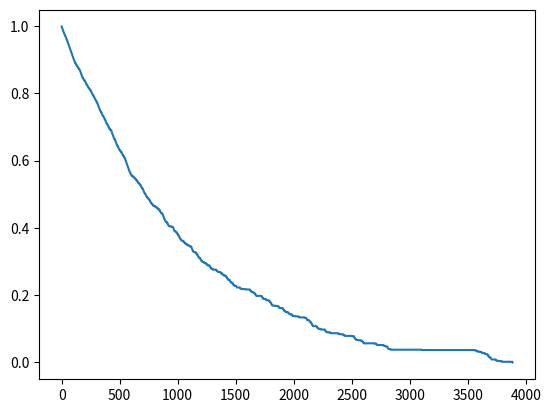

Here is the Python script that generated this plot:
from numpy import exp, random
from collections import deque
from matplotlib import pyplot as plt

class EpsilonDecayer():

    def __init__(self, decay_type = "lin", e_max = 1, e_min = 0, e_decay = 0.001, reward_target = 0, reward_increment = 1, reward_threshold = 0, alpha = 0.005, reward_ema_init = -1):

        # assert which decay type is being used
        self.decay_type = decay_type
        
        # general epsilon parameters
        self.epsilon = e_max
        self.e_max = e_max
        self.e_min = e_min
        self.decay_rate = e_decay

        # exponential parameter
        self.step_count = 0
        
        # rbed parameters
        self.reward_target = reward_target
        self.steps_to_take = reward_target
        self.reward_increment = reward_increment
        self.reward_threshold = reward_threshold
        # self.reward_average = deque(maxlen=deque_size)
        self.reward_ema = reward_ema_init
        self.alpha = alpha

        self.decay_manager = {
            "linear" : self.linear_decay_epsilon,
            "exponential" : self.exponential_decay_epsilon,
            "rbed" : self.rbed_decay_epsilon
        }

        try:
            assert self.decay_type in self.decay_manager.keys()
        except AssertionError:
            print("ERROR: decay type must be one of", list(self.decay_manager.keys()))
            exit()
    
    def get_epsilon(self):
        return self.epsilon
    
    def update_reward_ema(self, reward):
        self.reward_ema = self.reward_ema * (1-self.alpha) + reward * self.alpha
    
    def decay_epsilon(self):
        self.decay_manager[self.decay_type]()

    def linear_decay_epsilon(self):
        self.epsilon = max(self.epsilon - self.decay_rate, self.e_min)

    def exponential_decay_epsilon(self):
        self.step_count += 1
        self.epsilon = self.e_min + (self.e_max - self.e_min) * exp(-self.decay_rate * self.step_count)

    def rbed_decay_epsilon(self):
        # print(self.epsilon > self.e_min and self.reward_ema >= self.reward_threshold, self.epsilon > self.e_min, self.reward_ema >= self.reward_threshold)
        print(self.epsilon, self.e_min, self.reward_ema, self.reward_threshold)
        if self.epsilon > self.e_min and self.reward_ema >= self.reward_threshold:
            # print("incrementing", self.reward_threshold)
            self.epsilon -= self.decay_rate
            self.epsilon = max(self.epsilon, self.e_min)
            self.reward_threshold += self.reward_increment

if __name__ == "__main__":
    dec = EpsilonDecayer(decay_type="rbed", e_decay=0.001, reward_threshold= -1, reward_target = 0, reward_increment=0.001, alpha = 0.001)
    # print(dec.get_epsilon())
    # dec.decay_epsilon()
    # print(dec.get_epsilon())
    i = 0
    epsilons = []
    while dec.reward_threshold < dec.reward_target:
    # for i in range(10000):
        reward = random.randint(-1, 2)
        dec.update_reward_ema(reward)
        dec.decay_epsilon()
        i += 1
        # if i % 1000  == 0:
        print(dec.get_epsilon(), dec.reward_ema, dec.reward_threshold)
        epsilons.append(dec.get_epsilon())

    plt.plot(range(len(epsilons)), epsilons)
    plt.show()
    # print(i)